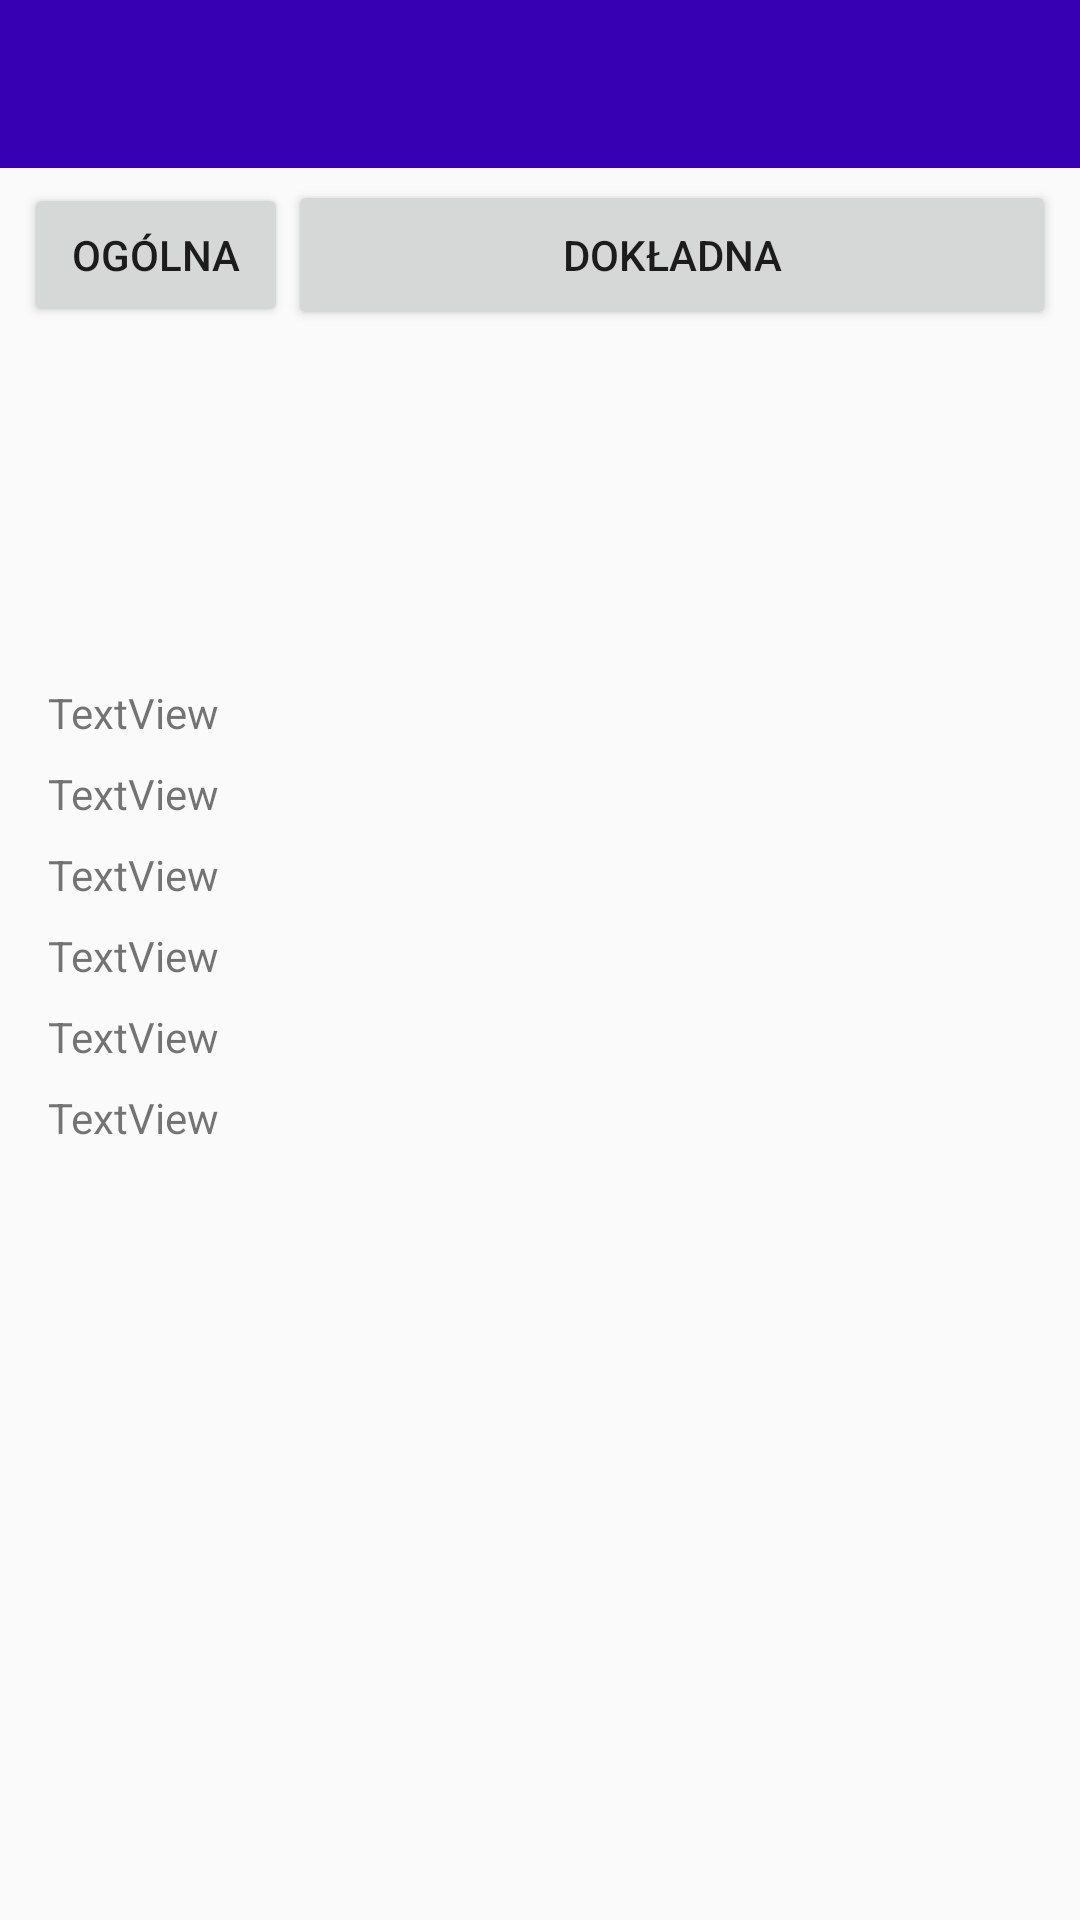

This screen was rendered from an Android layout file. Write that file and the resources it references.
<!-- AndroidManifest.xml: application theme NoBarTheme -->
<!-- res/layout/activity_weather.xml -->
<?xml version="1.0" encoding="utf-8"?>
<android.support.constraint.ConstraintLayout xmlns:android="http://schemas.android.com/apk/res/android"
    xmlns:app="http://schemas.android.com/apk/res-auto"
    xmlns:tools="http://schemas.android.com/tools"
    android:layout_width="match_parent"
    android:layout_height="match_parent"
    tools:context=".DuringWalk.WeatherActivity">


        <include
        android:id="@+id/toolbar"
        layout="@layout/bar_layout" />

        <Button
            android:id="@+id/btn_GetCoords"
            android:layout_width="0dp"
            android:layout_height="50dp"
            android:layout_marginEnd="8dp"
            android:layout_marginRight="8dp"
            android:layout_marginTop="60dp"
            android:text="Dokładna"
            app:layout_constraintEnd_toEndOf="parent"
            app:layout_constraintHorizontal_bias="0.5"
            app:layout_constraintStart_toEndOf="@+id/btn_Get_Weather"
            app:layout_constraintTop_toTopOf="parent" />


    <Button
        android:id="@+id/btn_Get_Weather"
        android:layout_width="0dp"
        android:layout_height="wrap_content"
        android:layout_marginStart="8dp"
        android:layout_marginLeft="8dp"
        android:text="Ogólna"
        app:layout_constraintBaseline_toBaselineOf="@+id/btn_GetCoords"
        app:layout_constraintEnd_toStartOf="@+id/btn_Exit"
        app:layout_constraintHorizontal_bias="0.5"
        app:layout_constraintStart_toStartOf="parent" />


    <android.support.constraint.ConstraintLayout
        android:id="@+id/constraintLayout"
        android:layout_width="match_parent"
        android:layout_height="0dp"
        android:layout_marginBottom="8dp"
        android:layout_marginEnd="8dp"
        android:layout_marginLeft="8dp"
        android:layout_marginRight="8dp"
        android:layout_marginStart="8dp"
        android:layout_marginTop="8dp"
        app:layout_constraintBottom_toTopOf="@+id/constraintLayout3"
        app:layout_constraintEnd_toEndOf="parent"
        app:layout_constraintStart_toStartOf="parent"
        app:layout_constraintTop_toBottomOf="@+id/btn_Exit">

        <TextView
            android:id="@+id/tv_City"
            android:layout_width="0dp"
            android:layout_height="wrap_content"
            android:layout_marginEnd="8dp"
            android:layout_marginLeft="8dp"
            android:layout_marginRight="8dp"
            android:layout_marginStart="8dp"
            android:layout_marginTop="8dp"
            android:text="TextView"
            app:layout_constraintEnd_toEndOf="parent"
            app:layout_constraintHorizontal_bias="0.0"
            app:layout_constraintStart_toStartOf="parent" />

        <TextView
            android:id="@+id/tv_Description"
            android:layout_width="0dp"
            android:layout_height="wrap_content"
            android:layout_marginEnd="8dp"
            android:layout_marginLeft="8dp"
            android:layout_marginRight="8dp"
            android:layout_marginStart="8dp"
            android:layout_marginTop="8dp"
            android:text="TextView"
            app:layout_constraintEnd_toEndOf="parent"
            app:layout_constraintStart_toStartOf="parent"
            app:layout_constraintTop_toBottomOf="@+id/tv_City" />

        <TextView
            android:id="@+id/tv_Temperature"
            android:layout_width="0dp"
            android:layout_height="wrap_content"
            android:layout_marginEnd="8dp"
            android:layout_marginLeft="8dp"
            android:layout_marginRight="8dp"
            android:layout_marginStart="8dp"
            android:layout_marginTop="8dp"
            android:text="TextView"
            app:layout_constraintEnd_toEndOf="parent"
            app:layout_constraintStart_toStartOf="parent"
            app:layout_constraintTop_toBottomOf="@+id/tv_Description" />

        <TextView
            android:id="@+id/tv_WindSpeed"
            android:layout_width="0dp"
            android:layout_height="wrap_content"
            android:layout_marginEnd="8dp"
            android:layout_marginLeft="8dp"
            android:layout_marginRight="8dp"
            android:layout_marginStart="8dp"
            android:layout_marginTop="8dp"
            android:text="TextView"
            app:layout_constraintEnd_toEndOf="parent"
            app:layout_constraintStart_toStartOf="parent"
            app:layout_constraintTop_toBottomOf="@+id/tv_Temperature" />

        <TextView
            android:id="@+id/tv_SunRise"
            android:layout_width="0dp"
            android:layout_height="wrap_content"
            android:layout_marginEnd="8dp"
            android:layout_marginLeft="8dp"
            android:layout_marginRight="8dp"
            android:layout_marginStart="8dp"
            android:layout_marginTop="8dp"
            android:text="TextView"
            app:layout_constraintEnd_toEndOf="parent"
            app:layout_constraintStart_toStartOf="parent"
            app:layout_constraintTop_toBottomOf="@+id/tv_WindSpeed" />

        <TextView
            android:id="@+id/tv_SunSet"
            android:layout_width="0dp"
            android:layout_height="wrap_content"
            android:layout_marginEnd="8dp"
            android:layout_marginLeft="8dp"
            android:layout_marginRight="8dp"
            android:layout_marginStart="8dp"
            android:layout_marginTop="8dp"
            android:text="TextView"
            app:layout_constraintEnd_toEndOf="parent"
            app:layout_constraintStart_toStartOf="parent"
            app:layout_constraintTop_toBottomOf="@+id/tv_SunRise" />

    </android.support.constraint.ConstraintLayout>

    <android.support.constraint.ConstraintLayout
        android:id="@+id/constraintLayout3"
        android:layout_width="0dp"
        android:layout_height="242dp"
        android:layout_marginBottom="8dp"
        android:layout_marginEnd="8dp"
        android:layout_marginLeft="8dp"
        android:layout_marginRight="8dp"
        android:layout_marginStart="8dp"
        app:layout_constraintBottom_toBottomOf="parent"
        app:layout_constraintEnd_toEndOf="parent"
        app:layout_constraintHorizontal_bias="0.431"
        app:layout_constraintStart_toStartOf="parent">

    </android.support.constraint.ConstraintLayout>


</android.support.constraint.ConstraintLayout>
<!-- res/layout/bar_layout.xml (included above) -->
<?xml version="1.0" encoding="utf-8"?>
<android.support.v7.widget.Toolbar
    xmlns:android="http://schemas.android.com/apk/res/android" android:layout_width="match_parent"
    android:layout_height="wrap_content"
    android:id="@+id/toolbar"
    android:background="@color/colorPrimaryDark"
    android:theme="@style/Base.ThemeOverlay.AppCompat.Dark.ActionBar">

</android.support.v7.widget.Toolbar>
<!-- resources referenced by this layout -->
<resources>
  <style name="NoBarTheme" parent="Theme.AppCompat.Light.NoActionBar">
          <item name="colorPrimary">@color/colorPrimary</item>
          <item name="colorPrimaryDark">@color/colorPrimaryDark</item>
          <item name="colorAccent">@color/colorAccent</item>
      </style>
  <!-- not gathered from this repository: default colours our renderer supplied (Android Studio template values) -->
  <color name="colorPrimary">#FF6200EE</color>
  <color name="colorPrimaryDark">#FF3700B3</color>
  <color name="colorAccent">#FF03DAC5</color>
</resources>
